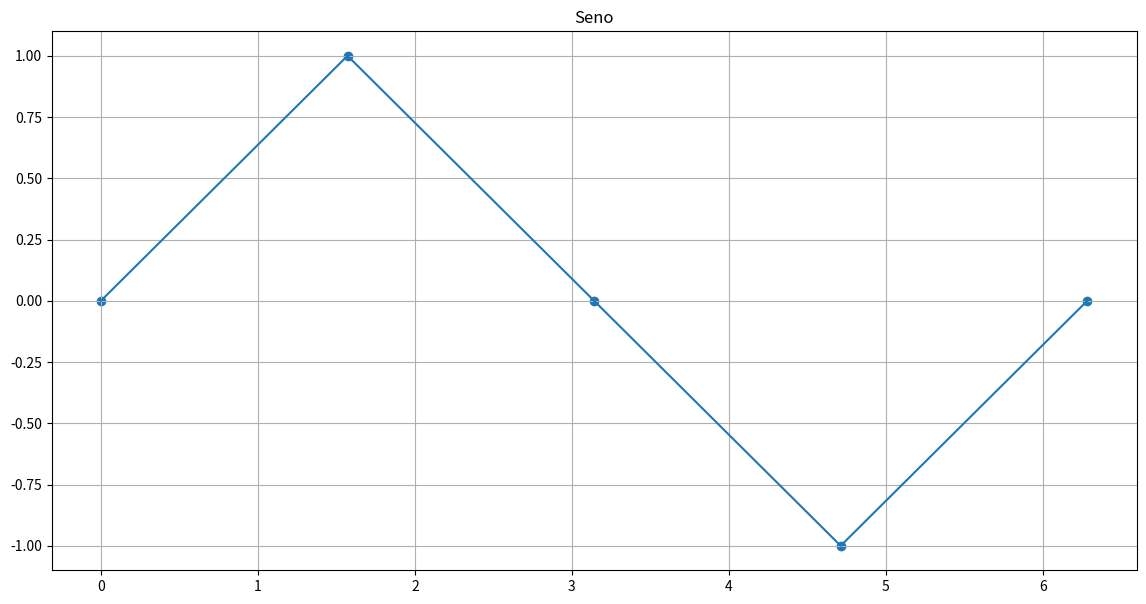

Python code for this plot:
import matplotlib.pyplot as plt
import numpy as np

x = np.array([0,np.pi/2,np.pi,3*np.pi/2,2*np.pi]) 
y = np.sin(x)
plt.figure(figsize=(14,7))
plt.grid()
plt.title('Seno')
plt.plot(x,y)
plt.scatter(x,y)
plt.show()